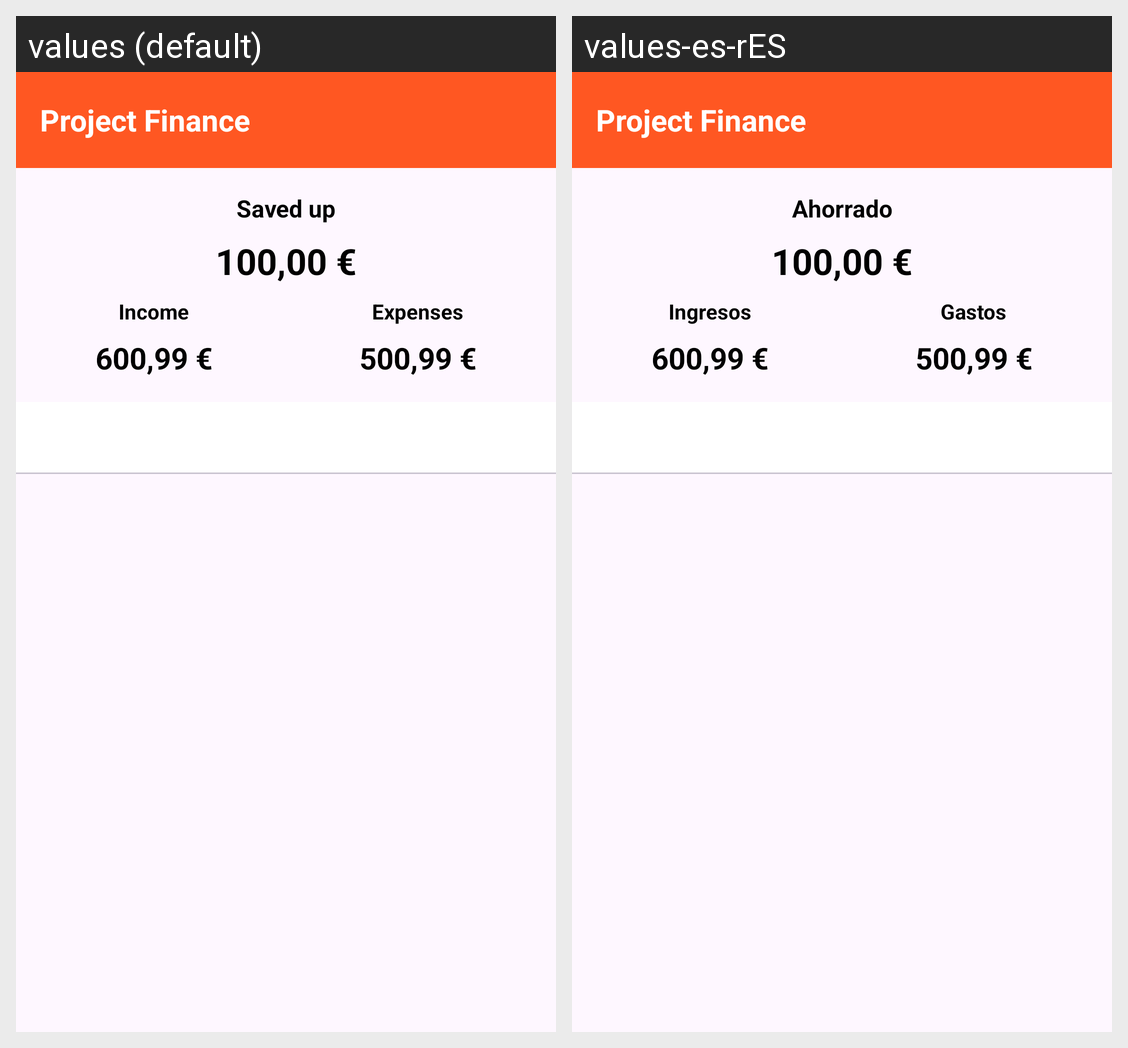

Locale-by-locale string values for the Android screen shown in this grid:
Android screen res/layout/fragment_filter.xml rendered under 2 locales, left to right: values (default), values-es-rES. Device: Nexus 5 (rendered at 1080×1920; each locale shown at half size, 540×960, under a caption strip naming it); theme Theme.ProjectFinance.
Strings drawn on this screen, with the default value and each locale's value (text and hints the layout hard-codes, and strings that could not be matched under every locale, appear in the picture but are not listed):

app_name
  values: Project Finance
  values-es-rES: Project Finance  [not translated; the default value is used]

home__total_saved_up
  values: Saved up
  values-es-rES: Ahorrado

home__total_deposit
  values: Income
  values-es-rES: Ingresos

home__total_expensed
  values: Expenses
  values-es-rES: Gastos
